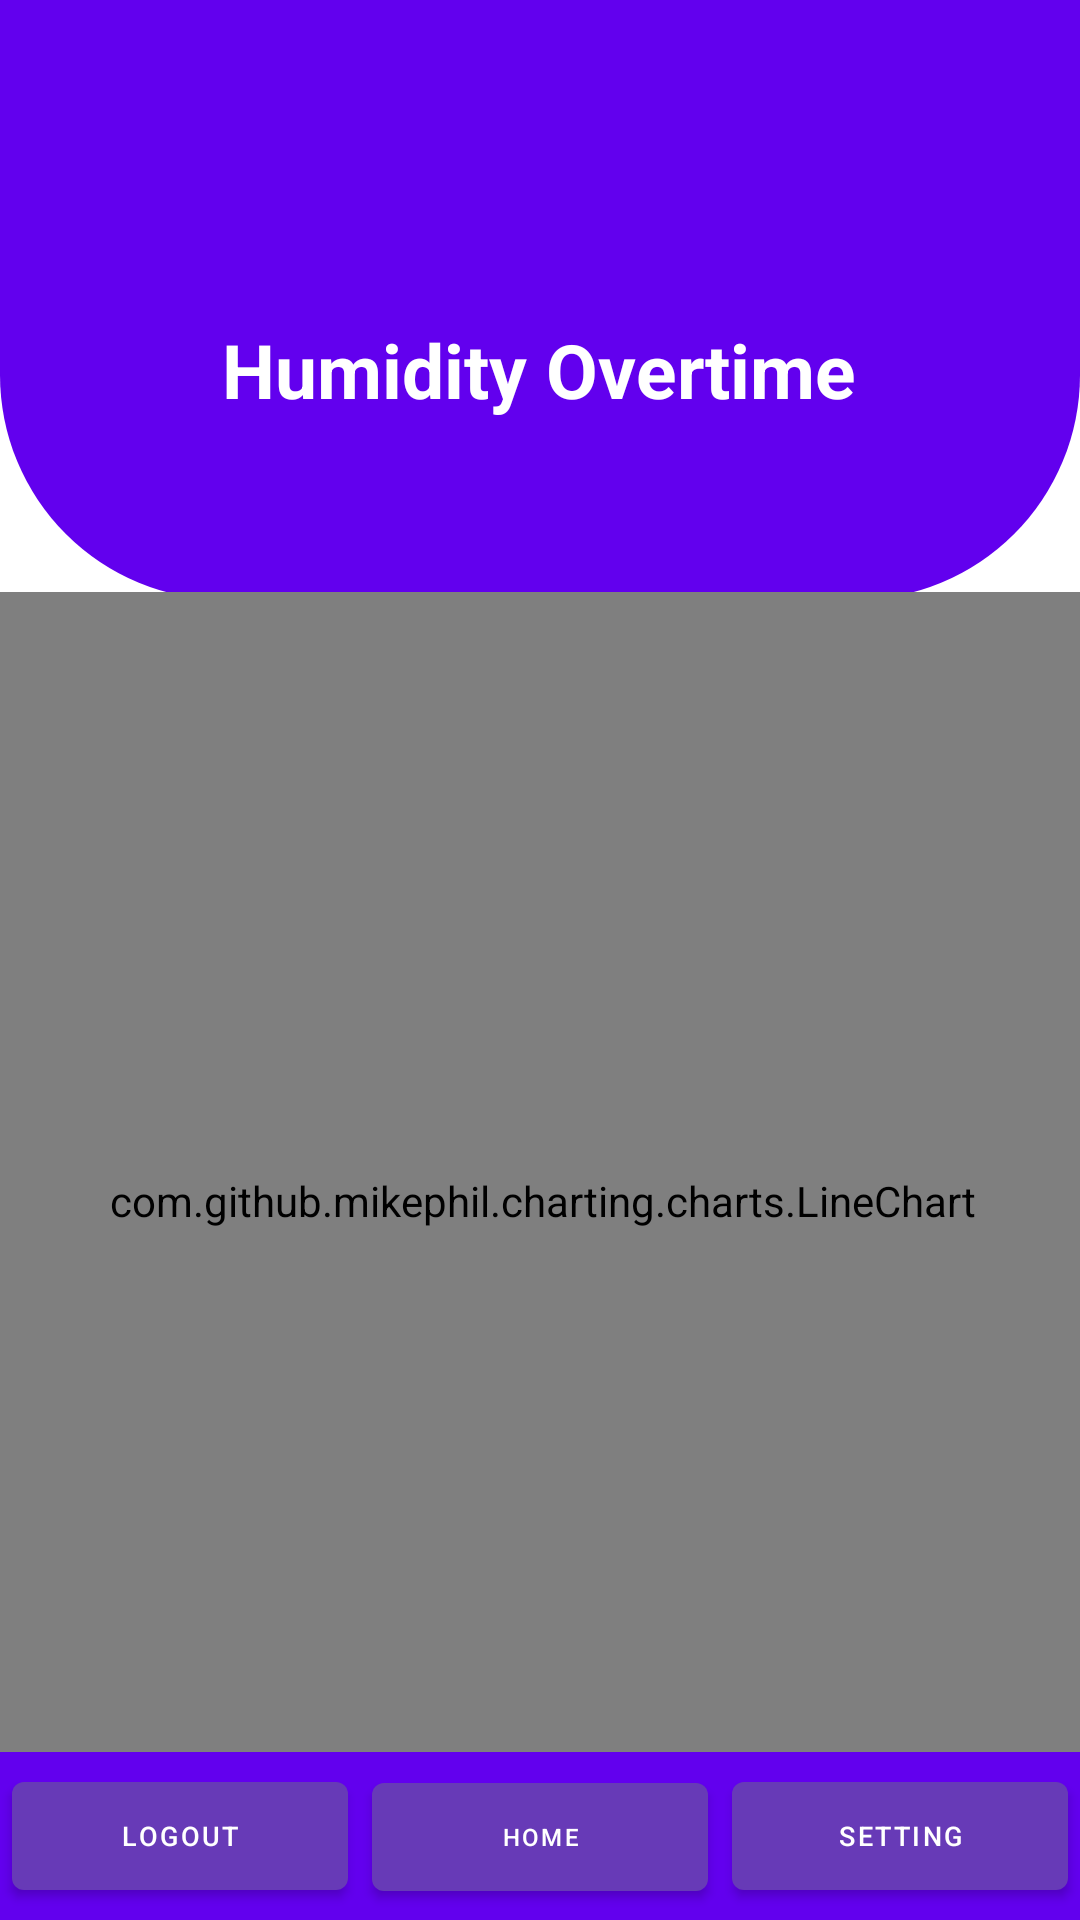

The Android layout XML behind this screen, and the referenced resources:
<!-- AndroidManifest.xml: application theme Theme.CoolMangoesMonitoringApp -->
<!-- res/layout/activity_humidity_info.xml -->
<?xml version="1.0" encoding="utf-8"?>
<androidx.constraintlayout.widget.ConstraintLayout
    xmlns:android="http://schemas.android.com/apk/res/android"
    xmlns:app="http://schemas.android.com/apk/res-auto"
    xmlns:tools="http://schemas.android.com/tools"
    android:layout_width="match_parent"
    android:layout_height="match_parent"
    android:background="@color/white"
    tools:context=".TemperatureInfo">

    <View
        android:id="@+id/top_view"
        android:layout_width="match_parent"
        android:layout_height="200dp"
        android:background="@drawable/bg_view"
        tools:ignore="MissingConstraints" />

    <TextView
        android:id="@+id/profile_txt"
        android:layout_width="wrap_content"
        android:layout_height="wrap_content"
        android:layout_alignParentStart="true"
        android:layout_alignParentTop="true"
        android:layout_alignParentEnd="true"
        android:layout_marginBottom="60dp"
        android:text="Humidity Overtime"
        android:textColor="@color/white"
        android:textAlignment="center"
        android:textSize="25sp"
        android:textStyle="bold"
        app:layout_constraintBottom_toBottomOf="@+id/top_view"
        app:layout_constraintEnd_toEndOf="@+id/top_view"
        app:layout_constraintHorizontal_bias="0.498"
        app:layout_constraintStart_toStartOf="@+id/top_view"
        app:layout_constraintTop_toTopOf="parent"
        app:layout_constraintVertical_bias="1.0" />

    <com.github.mikephil.charting.charts.LineChart
        android:id="@+id/chart"
        android:layout_width="373dp"
        android:layout_height="406dp"
        android:padding="16dp"
        app:layout_constraintBottom_toTopOf="@+id/relativeLayoutBottom"
        app:layout_constraintEnd_toEndOf="parent"
        app:layout_constraintHorizontal_bias="0.481"
        app:layout_constraintStart_toStartOf="parent"
        app:layout_constraintTop_toBottomOf="@+id/top_view"
        app:layout_constraintVertical_bias="0.116" />

    <RelativeLayout
        android:id="@+id/relativeLayoutBottom"
        android:layout_width="match_parent"
        android:layout_height="wrap_content"
        android:background="?attr/colorPrimary"
        app:layout_constraintBottom_toBottomOf="parent"
        app:layout_constraintEnd_toEndOf="parent"
        app:layout_constraintHorizontal_bias="1.0"
        app:layout_constraintStart_toStartOf="parent"
        app:layout_constraintVertical_bias="1.0">
        <LinearLayout
            android:layout_width="match_parent"
            android:layout_height="wrap_content"
            android:weightSum="3">
            <com.google.android.material.button.MaterialButton
                android:id="@+id/logoutBtn"
                android:layout_width="0dp"
                android:layout_height="wrap_content"
                android:layout_weight="1"
                android:layout_margin="4dp"
                android:text="Logout"
                android:textAlignment="center"
                android:textColor="@color/white"
                android:textSize="9sp"
                app:backgroundTint="#673AB7" />

            <com.google.android.material.button.MaterialButton
                android:id="@+id/dashboardBtn"
                android:layout_width="0dp"
                android:layout_height="wrap_content"
                android:layout_weight="1"
                android:text="Home"
                android:textAlignment="center"
                android:textColor="@color/white"
                android:layout_margin="4dp"
                android:textSize="8sp"
                app:backgroundTint="#673AB7" />

            <com.google.android.material.button.MaterialButton
                android:id="@+id/setting"
                android:layout_width="0dp"
                android:layout_height="wrap_content"
                android:layout_weight="1"
                android:layout_margin="4dp"
                android:text="Setting"
                android:textAlignment="center"
                android:textColor="@color/white"
                android:textSize="9sp"
                app:backgroundTint="#673AB7" />
        </LinearLayout>
    </RelativeLayout>
</androidx.constraintlayout.widget.ConstraintLayout>
<!-- resources referenced by this layout -->
<resources>
  <!-- drawable bg_view (drawable) -->
  <?xml version="1.0" encoding="utf-8"?>
  <shape xmlns:android="http://schemas.android.com/apk/res/android">
  
      <corners android:bottomRightRadius="75dp"
          android:bottomLeftRadius="75dp"/>
      <solid android:color="@color/purple_500"></solid>
  
  </shape>
  <style name="Theme.CoolMangoesMonitoringApp" parent="Theme.MaterialComponents.DayNight.DarkActionBar">
          
          <item name="colorPrimary">@color/purple_500</item>
          <item name="colorPrimaryVariant">@color/purple_700</item>
          <item name="colorOnPrimary">@color/white</item>
          
          <item name="colorSecondary">@color/teal_200</item>
          <item name="colorSecondaryVariant">@color/teal_700</item>
          <item name="colorOnSecondary">@color/black</item>
          
          <item name="android:statusBarColor" tools:targetApi="l">?attr/colorPrimaryVariant</item>
          
      </style>
  <!-- not gathered from this repository: default colours our renderer supplied (Android Studio template values) -->
  <color name="purple_500">#FF6200EE</color>
  <color name="purple_700">#FF3700B3</color>
  <color name="teal_200">#FF03DAC5</color>
  <color name="teal_700">#FF018786</color>
  <color name="black">#FF000000</color>
  <color name="white">#FFFFFFFF</color>
</resources>
